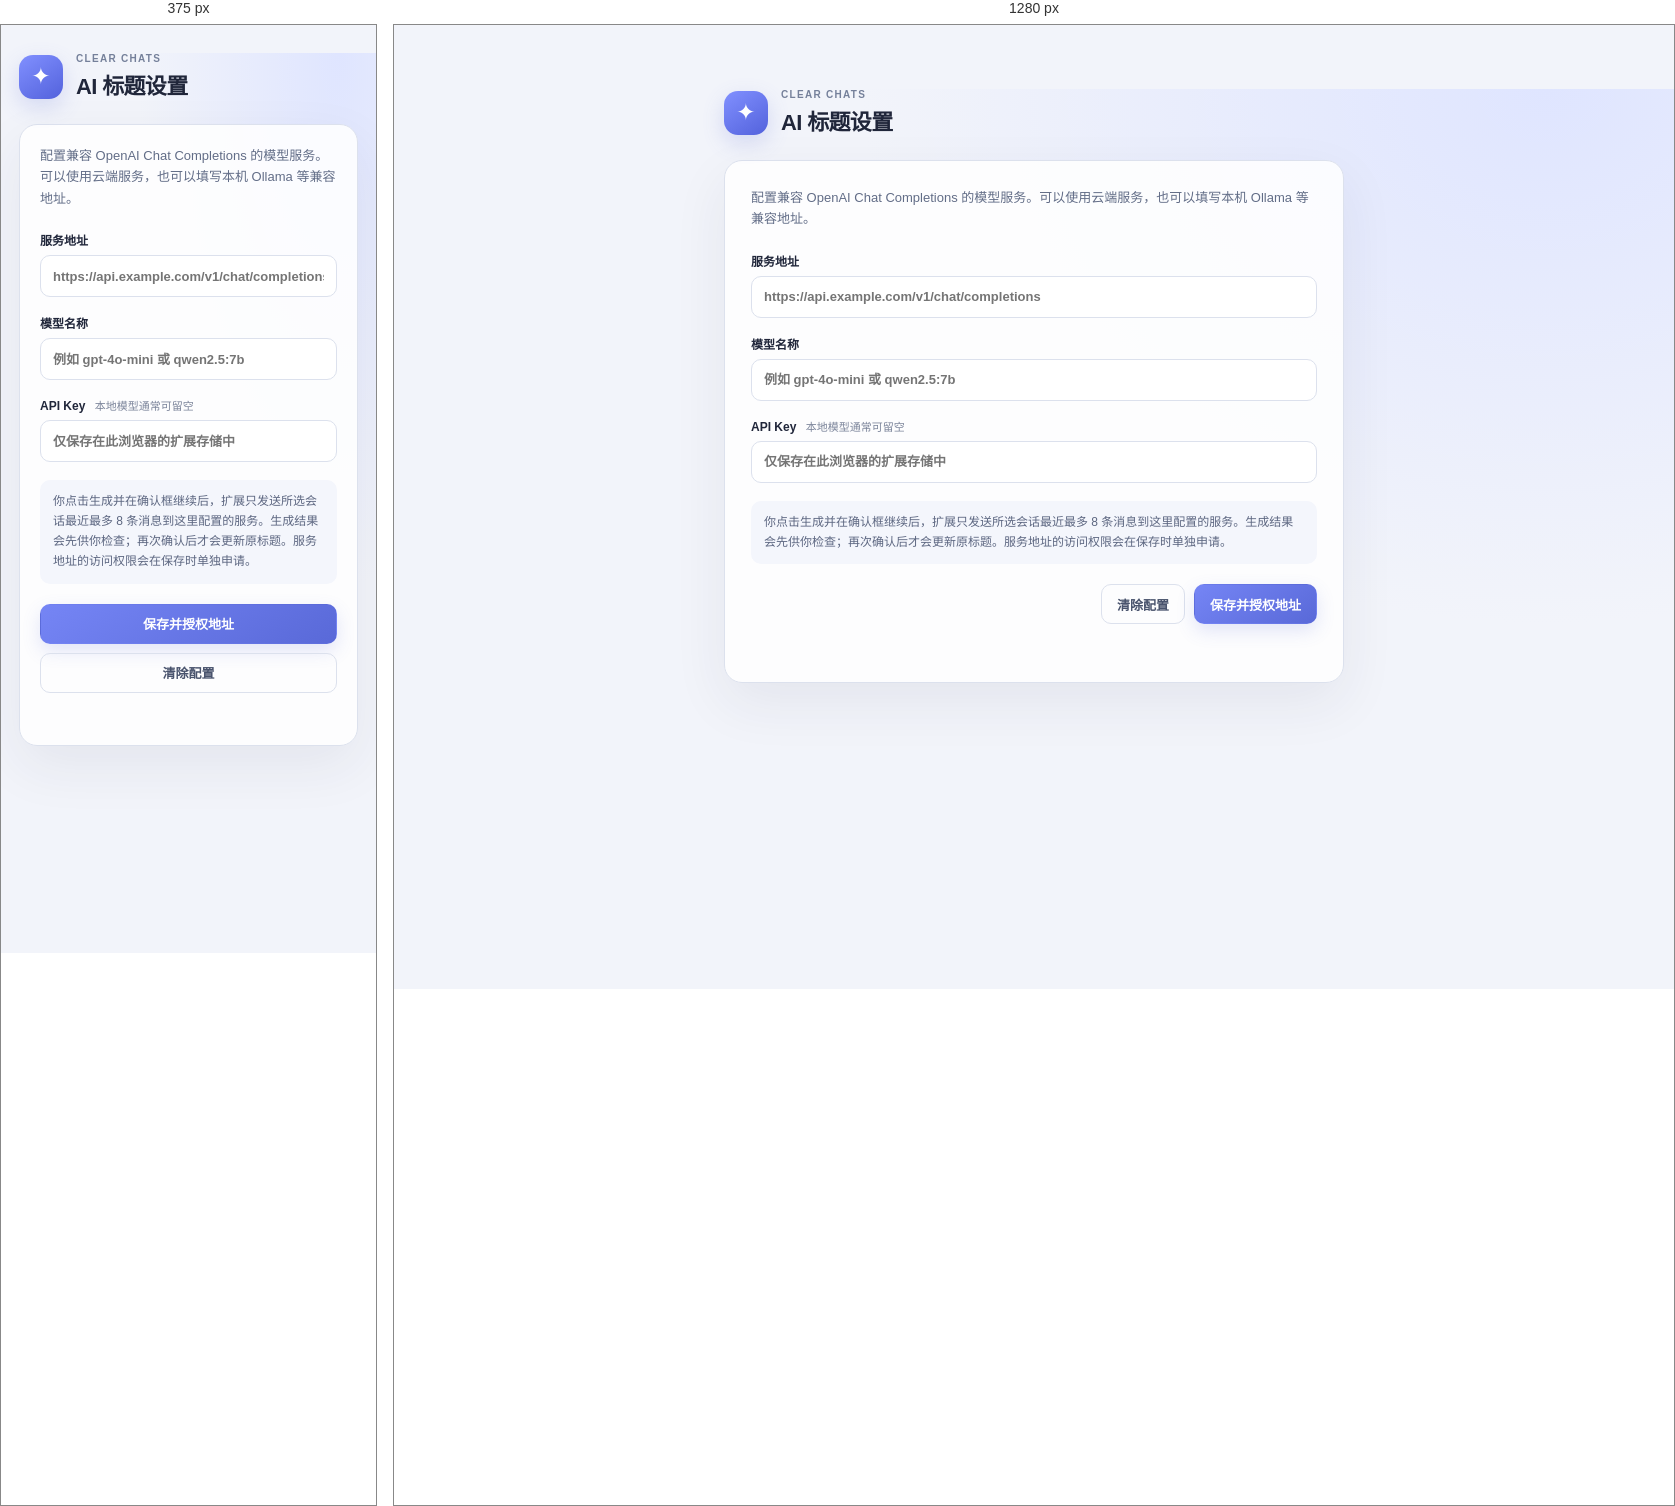
Rendered at 375 px and 1280 px, left to right.

<!-- file: options.html -->
<!doctype html>
<html lang="zh-CN">
<head>
  <meta charset="utf-8">
  <meta name="viewport" content="width=device-width, initial-scale=1">
  <title>AI 标题设置 · Clear Chats</title>
  <link rel="stylesheet" href="options.css">
</head>
<body>
  <main class="shell">
    <header>
      <div class="mark" aria-hidden="true">✦</div>
      <div><p class="eyebrow">CLEAR CHATS</p><h1>AI 标题设置</h1></div>
    </header>
    <section class="panel">
      <p class="intro">配置兼容 OpenAI Chat Completions 的模型服务。可以使用云端服务，也可以填写本机 Ollama 等兼容地址。</p>
      <label>服务地址<input id="endpoint" type="url" placeholder="https://api.example.com/v1/chat/completions" autocomplete="url"></label>
      <label>模型名称<input id="model" type="text" placeholder="例如 gpt-4o-mini 或 qwen2.5:7b" autocomplete="off"></label>
      <label>API Key <span class="optional">本地模型通常可留空</span><input id="api-key" type="password" placeholder="仅保存在此浏览器的扩展存储中" autocomplete="new-password"></label>
      <p class="privacy">你点击生成并在确认框继续后，扩展只发送所选会话最近最多 8 条消息到这里配置的服务。生成结果会先供你检查；再次确认后才会更新原标题。服务地址的访问权限会在保存时单独申请。</p>
      <div class="actions"><button id="clear" class="secondary" type="button">清除配置</button><button id="save" class="primary" type="button">保存并授权地址</button></div>
      <p id="status" class="status" role="status" aria-live="polite"></p>
    </section>
  </main>
  <script src="options.js"></script>
</body>
</html>


/* @media block from options.css */
@media (max-width: 480px) { .shell { margin: 28px auto; } .panel { padding: 20px; } .actions { flex-direction: column-reverse; } button { width: 100%; } }